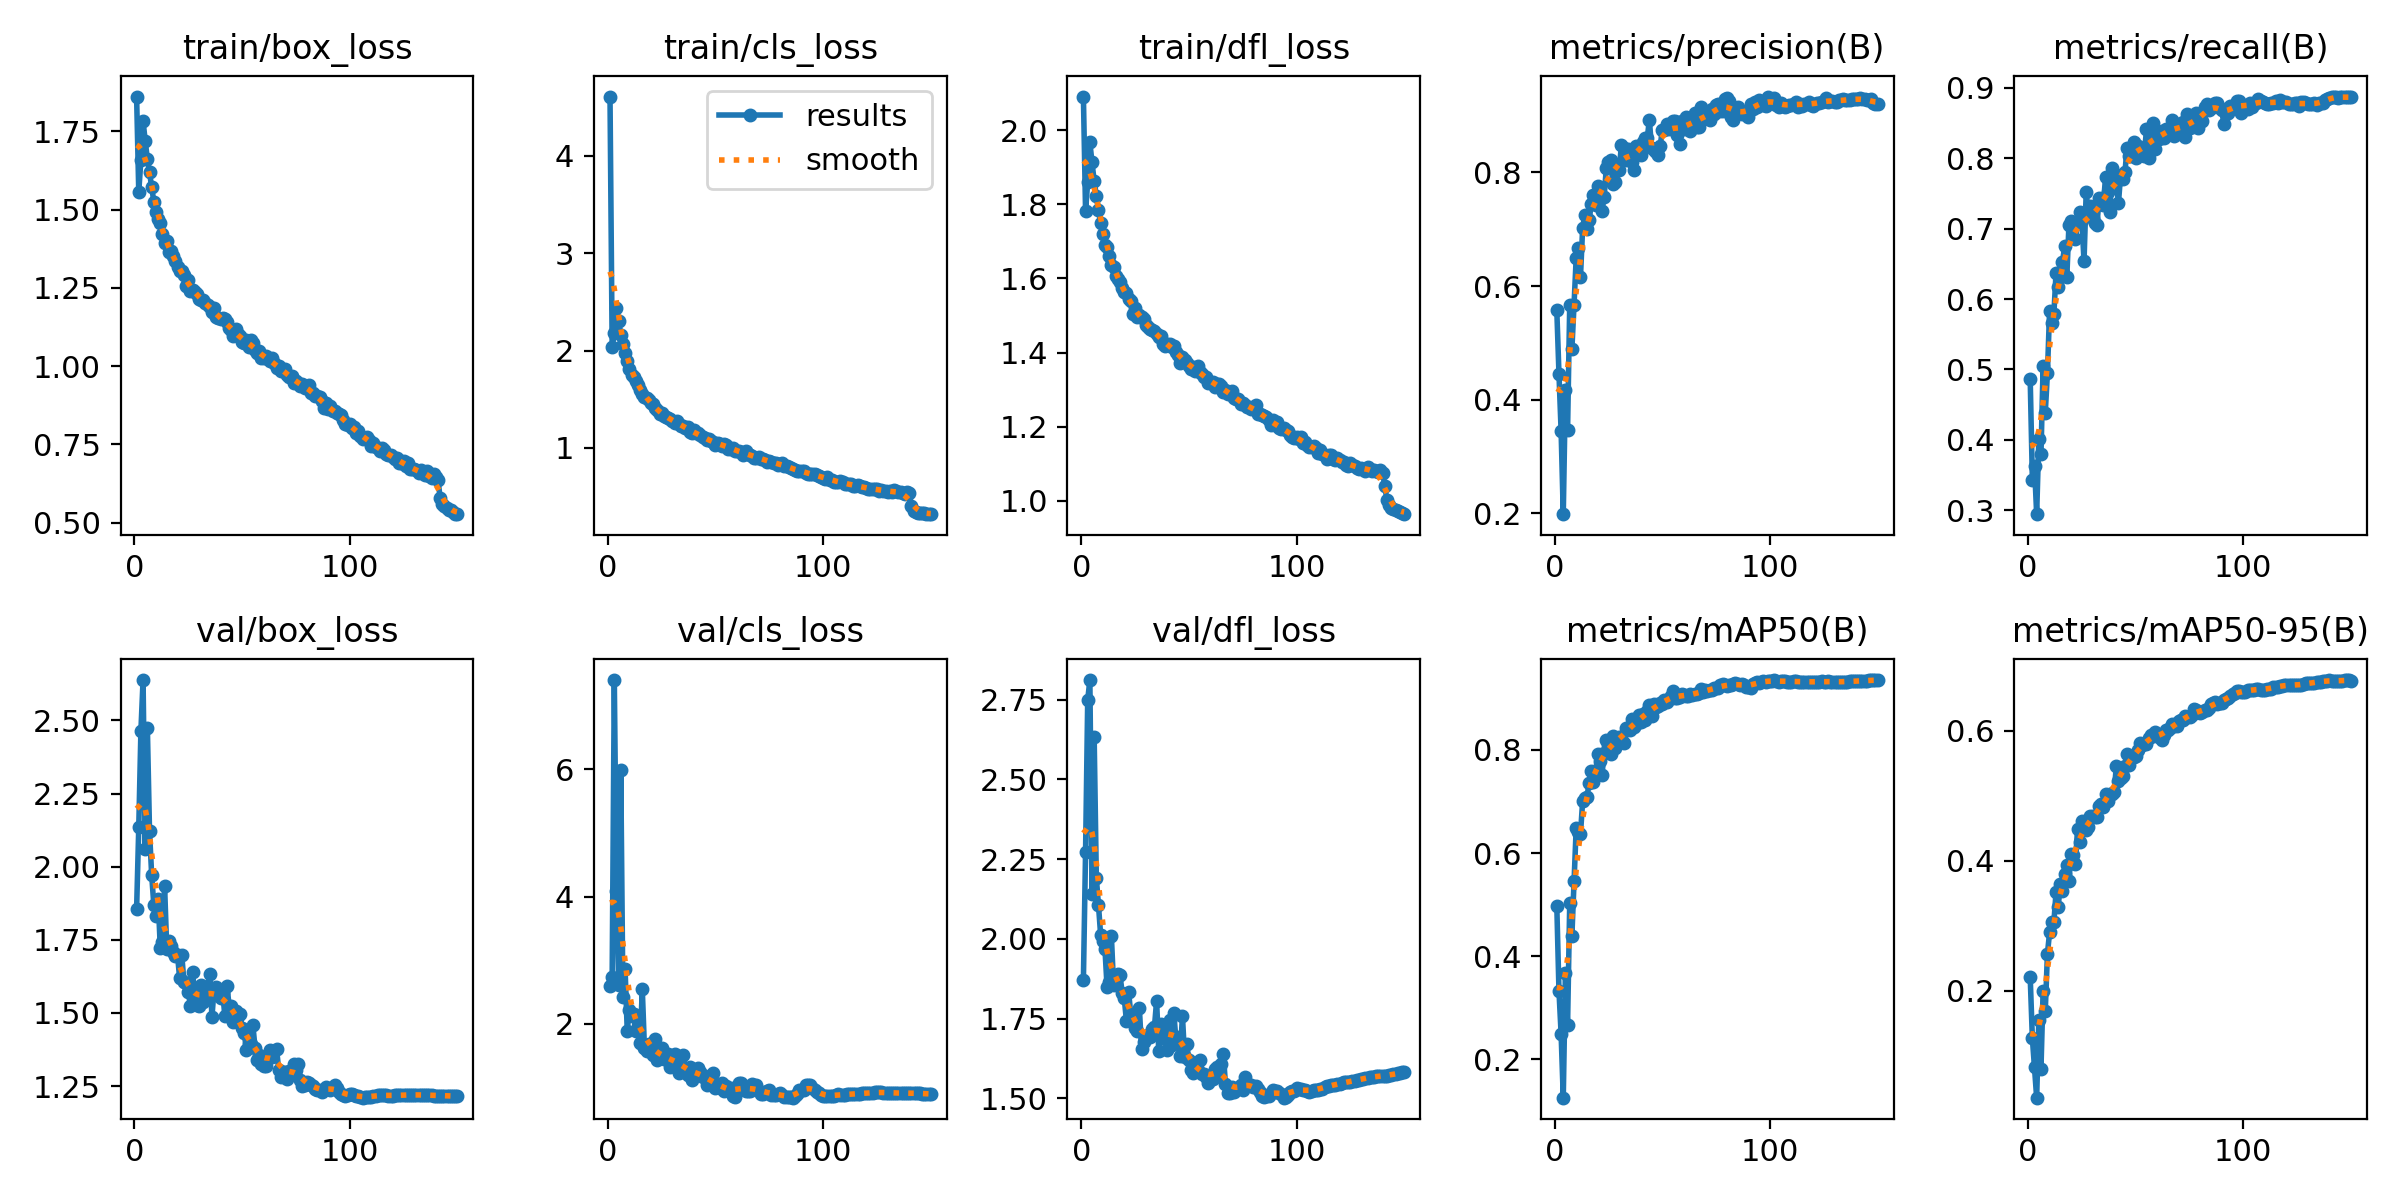

Source data for this figure (header and first rows):
epoch, time, train/box_loss, train/cls_loss, train/dfl_loss, metrics/precision(B), metrics/recall(B), metrics/mAP50(B), metrics/mAP50-95(B), val/box_loss, val/cls_loss, val/dfl_loss, lr/pg0, lr/pg1, lr/pg2
1, 84.66, 1.861, 4.611, 2.091, 0.5573, 0.4858, 0.4975, 0.2211, 1.855, 2.597, 1.872, 0.003309, 0.003309, 0.003309
2, 163.1, 1.557, 2.034, 1.782, 0.446, 0.3431, 0.3331, 0.1273, 2.134, 2.741, 2.272, 0.006641, 0.006641, 0.006641
3, 241.2, 1.66, 2.177, 1.86, 0.3448, 0.3628, 0.2496, 0.08276, 2.465, 7.404, 2.75, 0.009971, 0.009971, 0.009971
4, 320.7, 1.783, 2.438, 1.967, 0.1988, 0.2941, 0.1258, 0.03609, 2.638, 4.096, 2.811, 0.00999, 0.00999, 0.00999
5, 400.4, 1.72, 2.301, 1.913, 0.4176, 0.4009, 0.3671, 0.1549, 2.059, 2.612, 2.141, 0.009983, 0.009983, 0.009983
6, 478.3, 1.661, 2.164, 1.863, 0.3465, 0.3791, 0.2669, 0.08019, 2.474, 5.992, 2.632, 0.009973, 0.009973, 0.009973
7, 556.5, 1.619, 2.066, 1.824, 0.5667, 0.5054, 0.5025, 0.2004, 2.121, 2.419, 2.192, 0.009961, 0.009961, 0.009961
8, 636.3, 1.572, 1.971, 1.784, 0.4888, 0.4385, 0.4392, 0.1696, 1.971, 2.864, 2.106, 0.009947, 0.009947, 0.009947
9, 713.5, 1.526, 1.889, 1.749, 0.5668, 0.4945, 0.5451, 0.2572, 1.869, 1.893, 2.013, 0.009931, 0.009931, 0.009931
10, 791.1, 1.492, 1.814, 1.721, 0.6493, 0.5829, 0.6482, 0.2898, 1.832, 2.213, 1.995, 0.009912, 0.009912, 0.009912
11, 871, 1.47, 1.752, 1.69, 0.6675, 0.5663, 0.6411, 0.3058, 1.891, 2.124, 1.97, 0.009892, 0.009892, 0.009892
12, 948.6, 1.457, 1.726, 1.684, 0.6161, 0.5787, 0.6372, 0.3059, 1.724, 2.162, 1.849, 0.009869, 0.009869, 0.009869
13, 1026, 1.421, 1.685, 1.66, 0.7027, 0.6372, 0.7001, 0.3514, 1.743, 1.885, 1.865, 0.009844, 0.009844, 0.009844
14, 1104, 1.394, 1.645, 1.635, 0.725, 0.6166, 0.7077, 0.3287, 1.934, 1.969, 2.008, 0.009818, 0.009818, 0.009818
15, 1183, 1.4, 1.597, 1.632, 0.6997, 0.632, 0.7087, 0.365, 1.72, 1.693, 1.855, 0.009789, 0.009789, 0.009789
16, 1261, 1.365, 1.548, 1.605, 0.7159, 0.6525, 0.7357, 0.3533, 1.745, 2.54, 1.875, 0.009758, 0.009758, 0.009758
17, 1338, 1.367, 1.524, 1.599, 0.7438, 0.6754, 0.7593, 0.3803, 1.73, 1.615, 1.89, 0.009725, 0.009725, 0.009725
18, 1418, 1.353, 1.507, 1.59, 0.7605, 0.6307, 0.738, 0.3937, 1.708, 1.569, 1.887, 0.00969, 0.00969, 0.00969
19, 1495, 1.337, 1.487, 1.573, 0.7432, 0.7059, 0.7547, 0.3695, 1.696, 1.678, 1.831, 0.009652, 0.009652, 0.009652
20, 1573, 1.317, 1.459, 1.562, 0.7763, 0.7102, 0.793, 0.4105, 1.697, 1.592, 1.813, 0.009613, 0.009613, 0.009613
21, 1651, 1.306, 1.447, 1.56, 0.7618, 0.6885, 0.7784, 0.4093, 1.619, 1.506, 1.742, 0.009572, 0.009572, 0.009572
22, 1730, 1.303, 1.412, 1.546, 0.7329, 0.6846, 0.752, 0.3957, 1.697, 1.765, 1.835, 0.009529, 0.009529, 0.009529
23, 1808, 1.293, 1.387, 1.539, 0.7567, 0.7081, 0.7947, 0.4492, 1.604, 1.427, 1.763, 0.009484, 0.009484, 0.009484
24, 1885, 1.255, 1.344, 1.504, 0.8084, 0.7233, 0.8201, 0.4285, 1.602, 1.466, 1.757, 0.009437, 0.009437, 0.009437
25, 1965, 1.276, 1.357, 1.519, 0.8186, 0.7124, 0.8092, 0.4616, 1.572, 1.614, 1.72, 0.009388, 0.009388, 0.009388
26, 2043, 1.24, 1.326, 1.497, 0.8222, 0.6536, 0.7928, 0.4517, 1.524, 1.452, 1.71, 0.009337, 0.009337, 0.009337
27, 2119, 1.245, 1.316, 1.501, 0.7803, 0.7516, 0.8269, 0.4467, 1.641, 1.46, 1.783, 0.009284, 0.009284, 0.009284
28, 2198, 1.236, 1.309, 1.496, 0.784, 0.7197, 0.8043, 0.4525, 1.555, 1.53, 1.655, 0.009229, 0.009229, 0.009229
29, 2275, 1.229, 1.297, 1.49, 0.8059, 0.7327, 0.8213, 0.4686, 1.526, 1.317, 1.675, 0.009173, 0.009173, 0.009173
30, 2354, 1.214, 1.28, 1.474, 0.8045, 0.7146, 0.8248, 0.4692, 1.523, 1.43, 1.691, 0.009115, 0.009115, 0.009115
31, 2431, 1.212, 1.255, 1.469, 0.8475, 0.7084, 0.8248, 0.4671, 1.595, 1.525, 1.698, 0.009055, 0.009055, 0.009055
32, 2509, 1.211, 1.279, 1.465, 0.8427, 0.7048, 0.8134, 0.4674, 1.539, 1.446, 1.693, 0.008993, 0.008993, 0.008993
33, 2588, 1.2, 1.24, 1.46, 0.8223, 0.7429, 0.8419, 0.4842, 1.557, 1.232, 1.719, 0.008929, 0.008929, 0.008929
34, 2665, 1.197, 1.229, 1.459, 0.8406, 0.7354, 0.8414, 0.4876, 1.586, 1.341, 1.724, 0.008864, 0.008864, 0.008864
35, 2742, 1.189, 1.224, 1.451, 0.825, 0.7342, 0.838, 0.4819, 1.634, 1.504, 1.806, 0.008797, 0.008797, 0.008797
36, 2821, 1.174, 1.2, 1.442, 0.818, 0.7734, 0.8592, 0.5028, 1.487, 1.283, 1.649, 0.008729, 0.008729, 0.008729
37, 2898, 1.186, 1.211, 1.444, 0.8042, 0.7516, 0.8441, 0.4915, 1.582, 1.199, 1.734, 0.008658, 0.008658, 0.008658
38, 2976, 1.156, 1.166, 1.423, 0.847, 0.7237, 0.8498, 0.5024, 1.588, 1.318, 1.691, 0.008587, 0.008587, 0.008587
39, 3054, 1.153, 1.149, 1.417, 0.8425, 0.7866, 0.868, 0.5023, 1.562, 1.123, 1.7, 0.008513, 0.008513, 0.008513
40, 3132, 1.15, 1.178, 1.424, 0.831, 0.7691, 0.8541, 0.5049, 1.55, 1.192, 1.652, 0.008439, 0.008439, 0.008439
41, 3209, 1.153, 1.147, 1.424, 0.8542, 0.7661, 0.869, 0.5449, 1.569, 1.272, 1.747, 0.008362, 0.008362, 0.008362
42, 3288, 1.15, 1.149, 1.414, 0.8602, 0.7364, 0.8577, 0.5232, 1.489, 1.302, 1.667, 0.008284, 0.008284, 0.008284
43, 3366, 1.142, 1.133, 1.418, 0.8599, 0.7767, 0.8747, 0.5272, 1.59, 1.25, 1.767, 0.008205, 0.008205, 0.008205
44, 3444, 1.121, 1.107, 1.4, 0.8925, 0.7702, 0.8869, 0.5296, 1.523, 1.166, 1.682, 0.008125, 0.008125, 0.008125
45, 3523, 1.117, 1.098, 1.393, 0.8429, 0.78, 0.8665, 0.5453, 1.523, 1.184, 1.692, 0.008043, 0.008043, 0.008043
46, 3601, 1.096, 1.079, 1.372, 0.8388, 0.8148, 0.888, 0.5639, 1.471, 1.04, 1.632, 0.00796, 0.00796, 0.00796
47, 3679, 1.119, 1.086, 1.389, 0.8353, 0.8028, 0.8827, 0.5472, 1.506, 1.133, 1.759, 0.007875, 0.007875, 0.007875
48, 3758, 1.102, 1.072, 1.379, 0.8307, 0.8039, 0.886, 0.5573, 1.489, 1.099, 1.631, 0.007789, 0.007789, 0.007789
49, 3836, 1.096, 1.056, 1.373, 0.8457, 0.8235, 0.8912, 0.5591, 1.496, 1.233, 1.67, 0.007702, 0.007702, 0.007702
50, 3913, 1.076, 1.031, 1.362, 0.8747, 0.8006, 0.889, 0.5614, 1.45, 0.9903, 1.621, 0.007614, 0.007614, 0.007614
51, 3992, 1.075, 1.046, 1.355, 0.8749, 0.817, 0.896, 0.5695, 1.432, 1.015, 1.589, 0.007525, 0.007525, 0.007525
52, 4069, 1.084, 1.036, 1.36, 0.8848, 0.8114, 0.8937, 0.5804, 1.373, 0.9871, 1.579, 0.007435, 0.007435, 0.007435
53, 4147, 1.062, 1.021, 1.351, 0.8765, 0.8061, 0.8992, 0.5781, 1.394, 1.074, 1.596, 0.007343, 0.007343, 0.007343
54, 4224, 1.085, 1.041, 1.364, 0.8785, 0.8036, 0.9039, 0.5785, 1.394, 0.9416, 1.59, 0.007251, 0.007251, 0.007251
55, 4302, 1.073, 1.03, 1.348, 0.8898, 0.841, 0.9147, 0.5797, 1.46, 1.029, 1.622, 0.007158, 0.007158, 0.007158
56, 4381, 1.053, 0.9911, 1.342, 0.8899, 0.8006, 0.8998, 0.5878, 1.381, 0.9691, 1.578, 0.007063, 0.007063, 0.007063
57, 4459, 1.043, 0.9892, 1.333, 0.8651, 0.8312, 0.8997, 0.5938, 1.341, 0.9956, 1.575, 0.006968, 0.006968, 0.006968
58, 4536, 1.048, 0.9963, 1.335, 0.8506, 0.8496, 0.9025, 0.5916, 1.358, 0.8642, 1.568, 0.006872, 0.006872, 0.006872
59, 4615, 1.026, 0.9631, 1.318, 0.8912, 0.8126, 0.9083, 0.5972, 1.325, 0.8419, 1.549, 0.006775, 0.006775, 0.006775
60, 4692, 1.025, 0.9621, 1.32, 0.8766, 0.8279, 0.906, 0.5916, 1.318, 0.9993, 1.564, 0.006678, 0.006678, 0.006678
... 90 more rows
